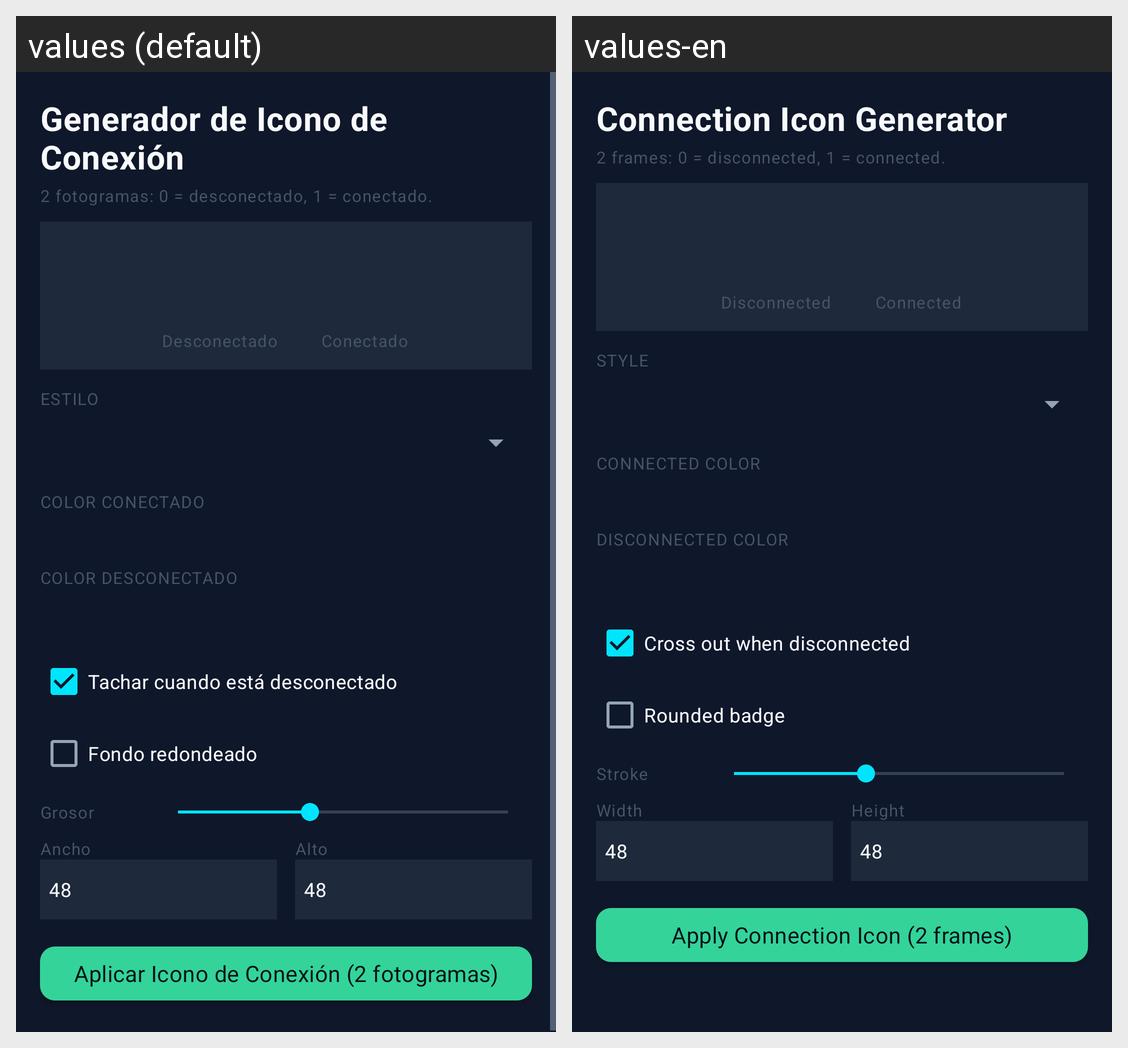

Strings drawn on this Android screen and how each of the app's shown locales translates them:
Android screen res/layout/dialog_connect_generator.xml rendered under 2 locales, left to right: values (default), values-en. Device: Nexus 5 (rendered at 1080×1920; each locale shown at half size, 540×960, under a caption strip naming it); theme AppTheme.
Strings drawn on this screen, with the default value and each locale's value (text and hints the layout hard-codes, and strings that could not be matched under every locale, appear in the picture but are not listed):

connect_builder_title
  values: Generador de Icono de Conexión
  values-en: Connection Icon Generator

connect_frames_hint
  values: 2 fotogramas: 0 = desconectado, 1 = conectado.
  values-en: 2 frames: 0 = disconnected, 1 = connected.

connect_state_off
  values: Desconectado
  values-en: Disconnected

connect_state_on
  values: Conectado
  values-en: Connected

connect_style
  values: ESTILO
  values-en: STYLE

connect_color_on
  values: COLOR CONECTADO
  values-en: CONNECTED COLOR

connect_color_off
  values: COLOR DESCONECTADO
  values-en: DISCONNECTED COLOR

connect_slash
  values: Tachar cuando está desconectado
  values-en: Cross out when disconnected

connect_badge
  values: Fondo redondeado
  values-en: Rounded badge

weather_stroke
  values: Grosor
  values-en: Stroke

width
  values: Ancho
  values-en: Width

height
  values: Alto
  values-en: Height

connect_apply
  values: Aplicar Icono de Conexión (2 fotogramas)
  values-en: Apply Connection Icon (2 frames)
